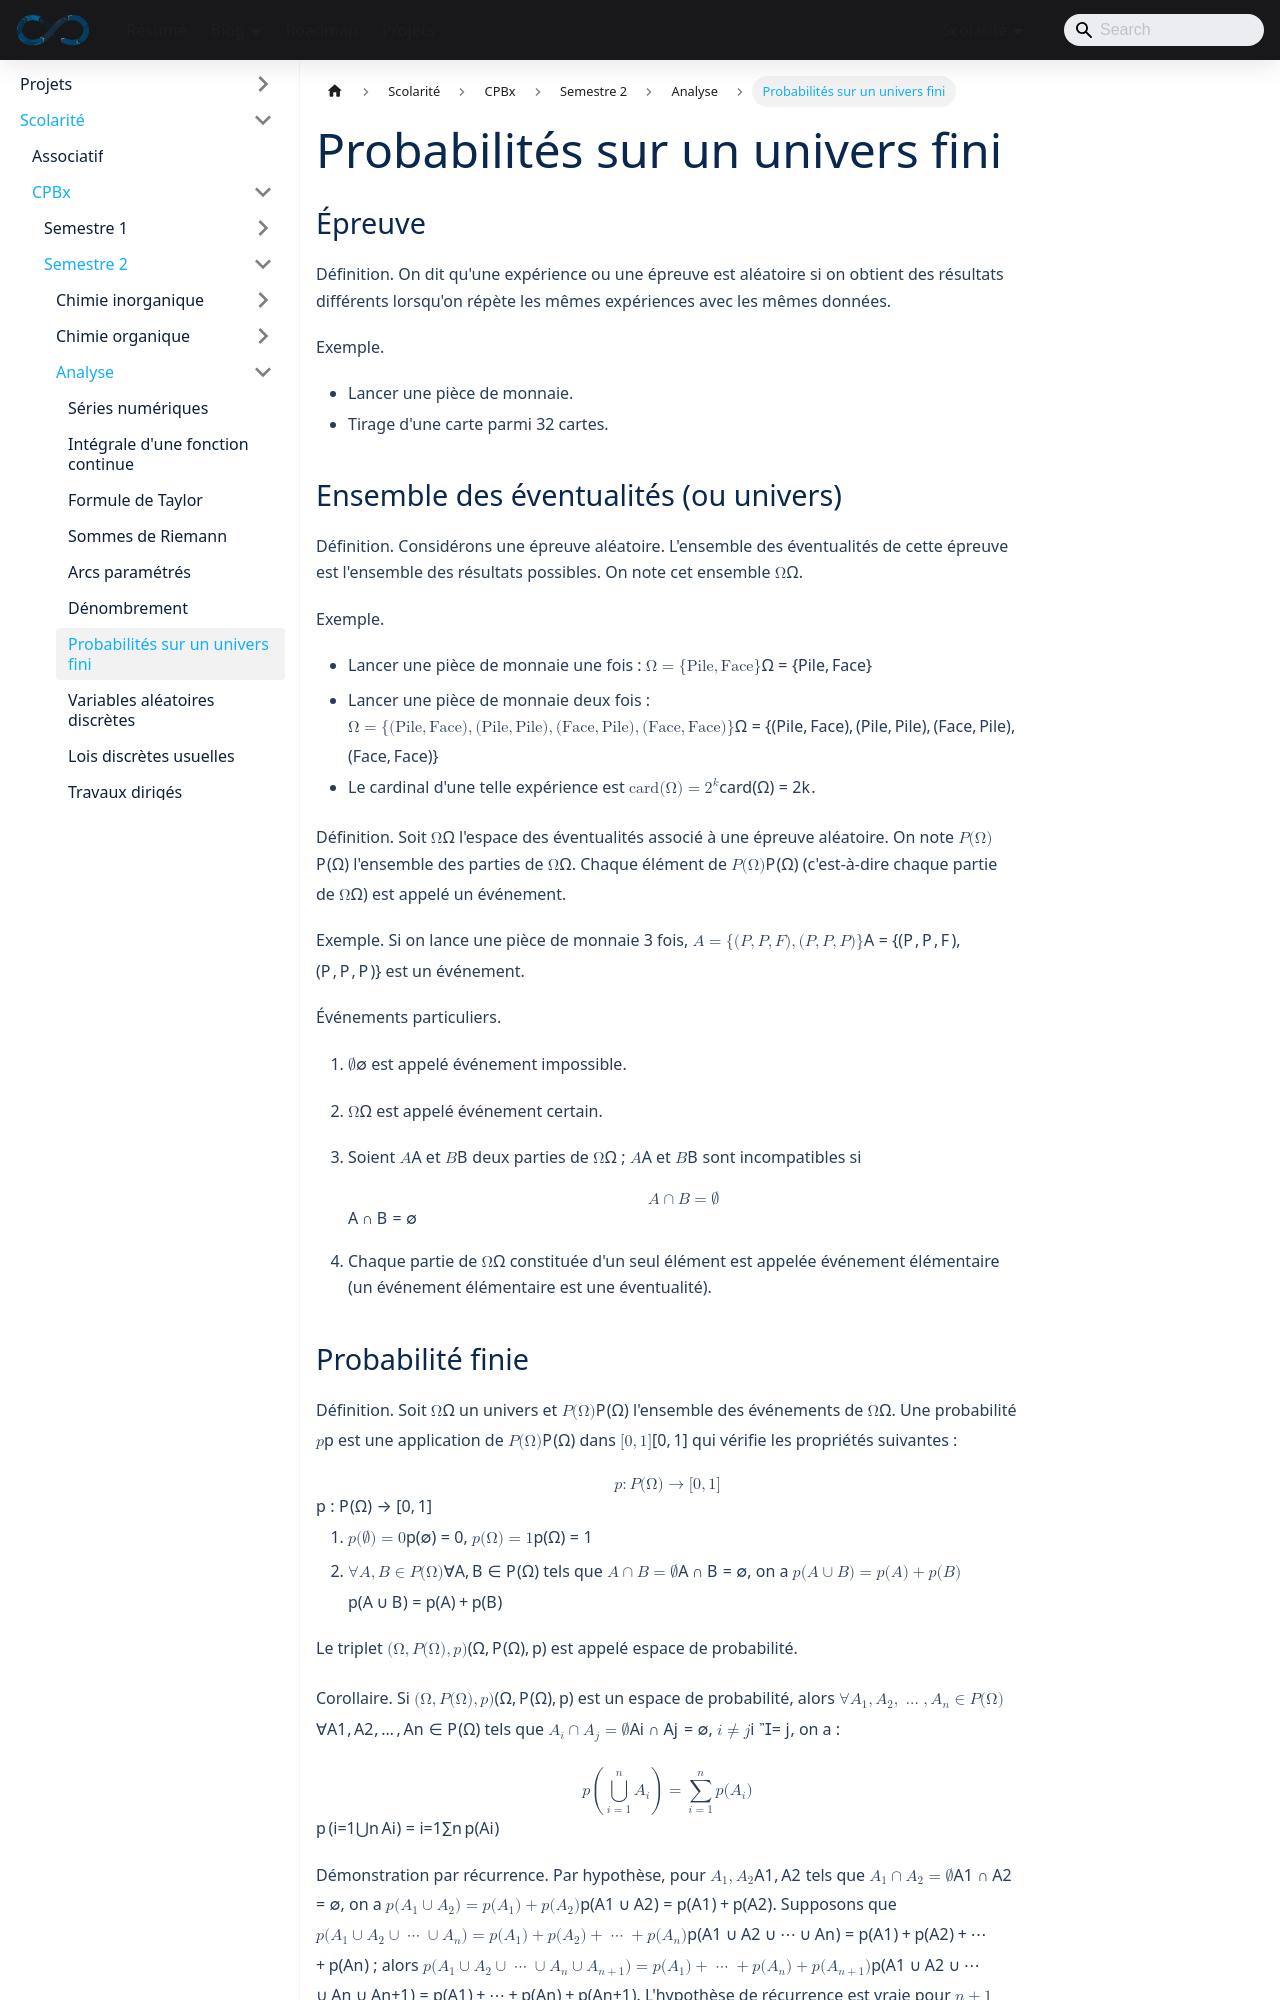

repository: sedelpeuch/sedelpeuch.github.io · page: docs/scolarite/cpbx/s2/analyse/probabilites/index.html · generator: docusaurus

---
title: "Probabilités sur un univers fini"
description: "Probabilités sur un univers fini : épreuve, univers et événements, définition d'une probabilité, équiprobabilité, partitions, indépendance, probabilités conditionnelles et théorème de Bayes."
sidebar_position: 7
---

## Épreuve

**Définition.** On dit qu'une expérience ou une épreuve est aléatoire si on obtient des résultats différents lorsqu'on répète les mêmes expériences avec les mêmes données.

**Exemple.**

- Lancer une pièce de monnaie.
- Tirage d'une carte parmi 32 cartes.

## Ensemble des éventualités (ou univers)

**Définition.** Considérons une épreuve aléatoire. L'ensemble des éventualités de cette épreuve est l'ensemble des résultats possibles. On note cet ensemble $\Omega$.

**Exemple.**

- Lancer une pièce de monnaie une fois : $\Omega = \{\text{Pile}, \text{Face}\}$
- Lancer une pièce de monnaie deux fois : $\Omega = \{(\text{Pile}, \text{Face}), (\text{Pile}, \text{Pile}), (\text{Face}, \text{Pile}), (\text{Face}, \text{Face})\}$
- Le cardinal d'une telle expérience est $\text{card}(\Omega) = 2^k$.

**Définition.** Soit $\Omega$ l'espace des éventualités associé à une épreuve aléatoire. On note $\mathcal{P}(\Omega)$ l'ensemble des parties de $\Omega$. Chaque élément de $\mathcal{P}(\Omega)$ (c'est-à-dire chaque partie de $\Omega$) est appelé un événement.

**Exemple.** Si on lance une pièce de monnaie 3 fois, $A = \{(P, P, F), (P, P, P)\}$ est un événement.

**Événements particuliers.**

1. $\emptyset$ est appelé événement impossible.
2. $\Omega$ est appelé événement certain.
3. Soient $A$ et $B$ deux parties de $\Omega$ ; $A$ et $B$ sont incompatibles si

   $$
   A \cap B = \emptyset
   $$

4. Chaque partie de $\Omega$ constituée d'un seul élément est appelée événement élémentaire (un événement élémentaire est une éventualité).
